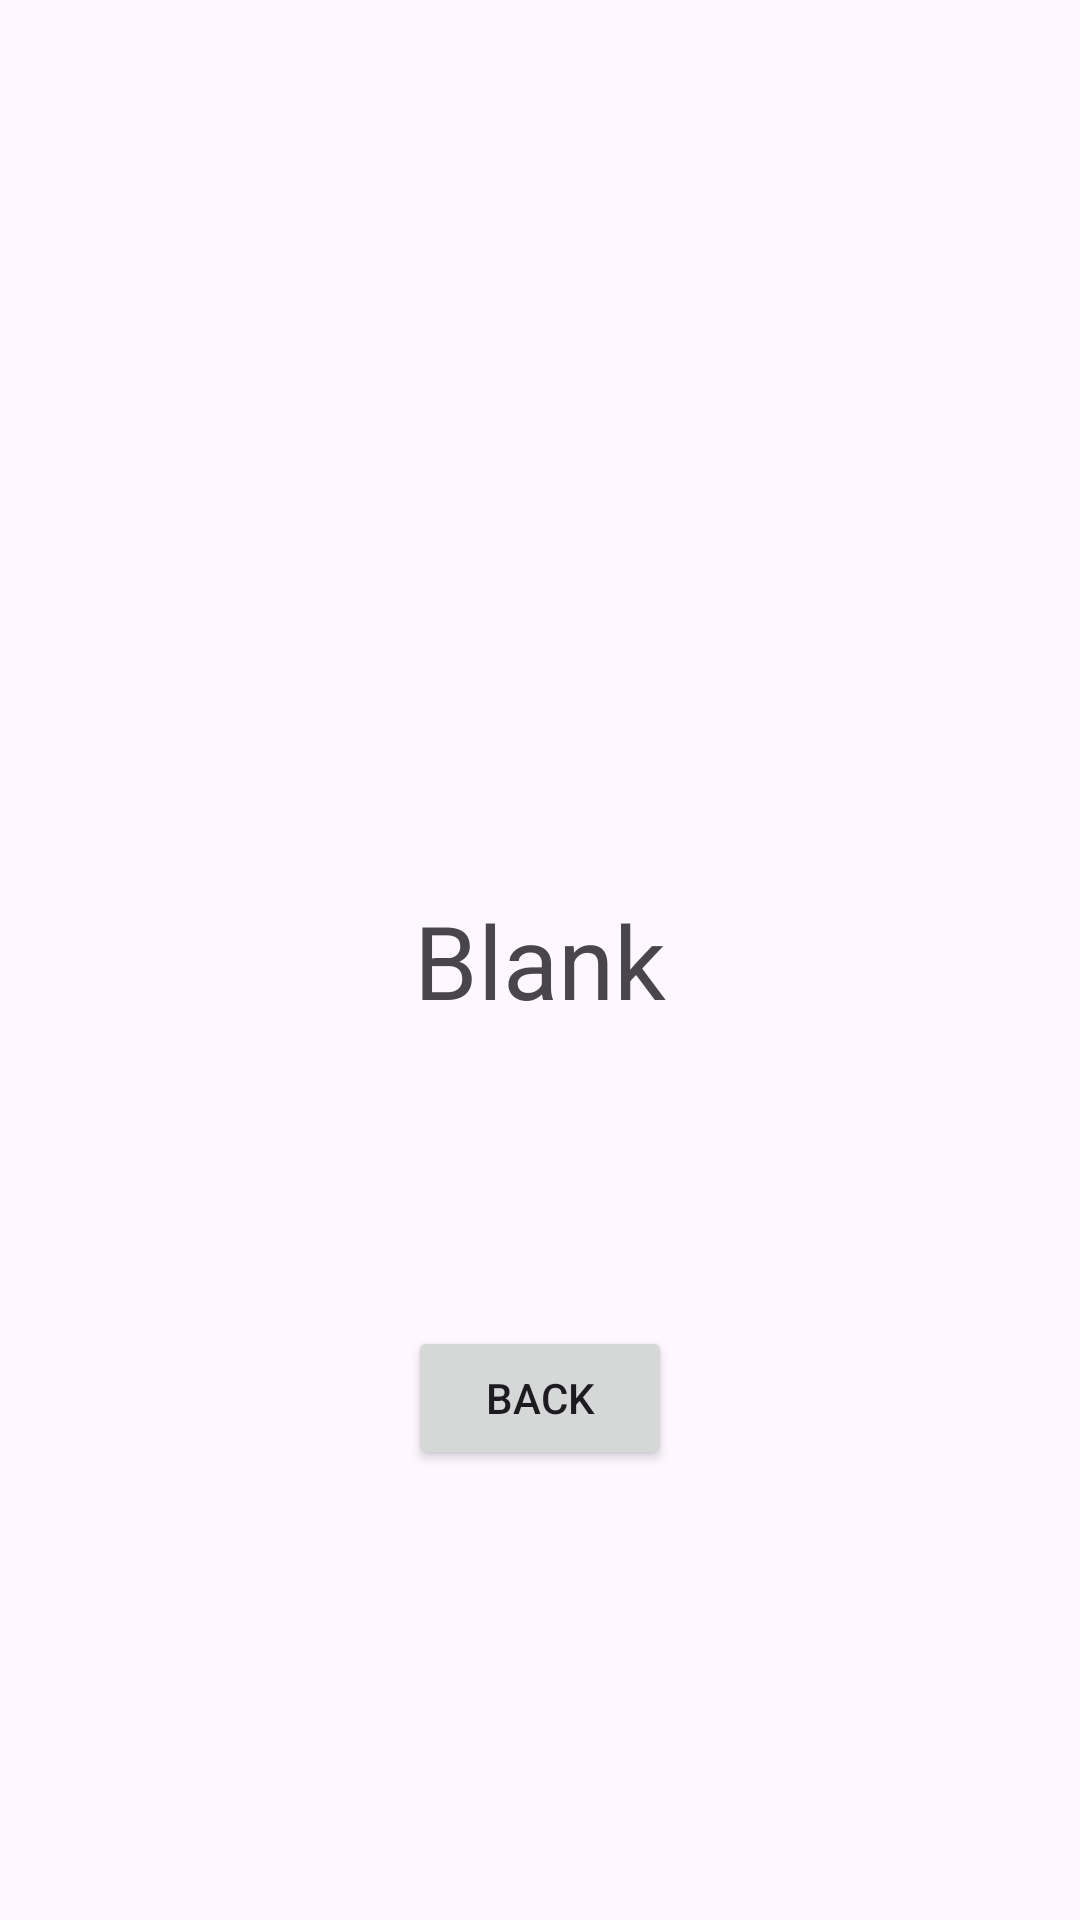

Here is an Android app screen rendered from its layout file. Give the layout XML and the strings, colors and styles it references.
<!-- AndroidManifest.xml: application theme Theme.BasiCalculator -->
<!-- res/layout/activity_result.xml -->
<?xml version="1.0" encoding="utf-8"?>
<androidx.constraintlayout.widget.ConstraintLayout xmlns:android="http://schemas.android.com/apk/res/android"
    xmlns:app="http://schemas.android.com/apk/res-auto"
    xmlns:tools="http://schemas.android.com/tools"
    android:layout_width="match_parent"
    android:layout_height="match_parent"
    tools:context=".ResultActivity">

    <TextView
        android:id="@+id/resultView"
        android:layout_width="wrap_content"
        android:layout_height="wrap_content"
        android:text="Blank"
        android:textAlignment="center"
        android:textSize="34sp"
        app:layout_constraintBottom_toBottomOf="parent"
        app:layout_constraintEnd_toEndOf="parent"
        app:layout_constraintStart_toStartOf="parent"
        app:layout_constraintTop_toTopOf="parent" />

    <Button
        android:id="@+id/backButton"
        android:layout_width="wrap_content"
        android:layout_height="wrap_content"
        android:layout_marginBottom="150dp"
        android:onClick="clickBack"
        android:text="BACK"
        app:layout_constraintBottom_toBottomOf="parent"
        app:layout_constraintEnd_toEndOf="parent"
        app:layout_constraintStart_toStartOf="parent" />
</androidx.constraintlayout.widget.ConstraintLayout>
<!-- resources referenced by this layout -->
<resources>
  <style name="Theme.BasiCalculator" parent="Base.Theme.BasiCalculator" />
  <style name="Base.Theme.BasiCalculator" parent="Theme.Material3.DayNight.NoActionBar">
          
          
      </style>
</resources>
